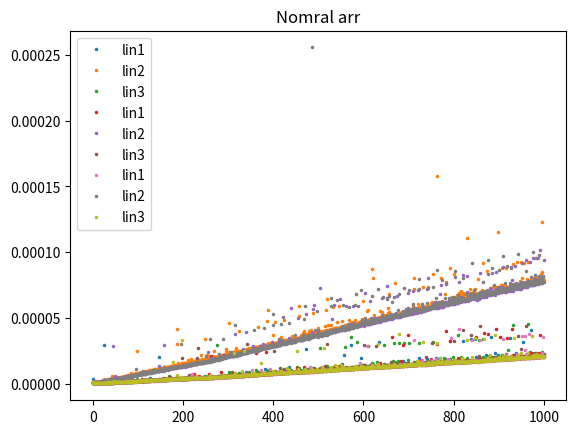

This figure's Python source:
from string import ascii_letters
import matplotlib.pyplot  as plt
import time
import math
M_S = 3
def linear1(arr, x):
    arr.append(x)
    i = 0
    while arr[i] != x:
        if arr[i+1] != x:
            i+=2
            continue
        i+=1
    if i == len(arr)-1:
        return -1
    else:
        return i

def linear2(arr, x):
    pos = linear1(arr,x)
    while pos > 0:
        arr[pos],arr[pos-1] = arr[pos-1],arr[pos]
        pos-=1
    return 0

def linear3(arr, x):
    pos = linear1(arr,x)
    if pos == -1:
        return -1
    arr[pos],arr[pos-1] = arr[pos-1],arr[pos]
    return pos-1

def PlotFucntions(arr,title):
    l1_arr,l2_arr,l3_arr = [],[],[]
    for i in arr:

        temp = arr.copy()
        start_time = time.time()
        check = linear1(temp,i)
        l1_arr.append(time.time()-start_time)
        if temp[check] != i:
            raise "Not correct"
        
        temp = arr.copy()
        start_time = time.time()
        check = linear2(temp,i)
        l2_arr.append(time.time()-start_time)
        if temp[check] != i:
            raise "Not correct"

        temp = arr.copy()
        start_time = time.time()
        check = linear3(temp,i)
        l3_arr.append(time.time()-start_time)
        if temp[check] != i:
            raise "Not correct"
    plt.plot(l1_arr,'.',markersize=M_S,label = "lin1")
    plt.plot(l2_arr,'.',markersize=M_S,label = "lin2")
    plt.plot(l3_arr,'.',markersize=M_S,label = "lin3")
    plt.title(title)
    plt.legend()
    plt.show()

N = 1000
acs_arr = list(range(0,N))
dec_arr = list(range(N,0,-1))
normal_arr = []
for i in range(0,N//10):
    normal_arr.extend([i for j in range(10)])

PlotFucntions(acs_arr,"Acsending")
PlotFucntions(dec_arr,"Decsending")
PlotFucntions(normal_arr,"Nomral arr")
